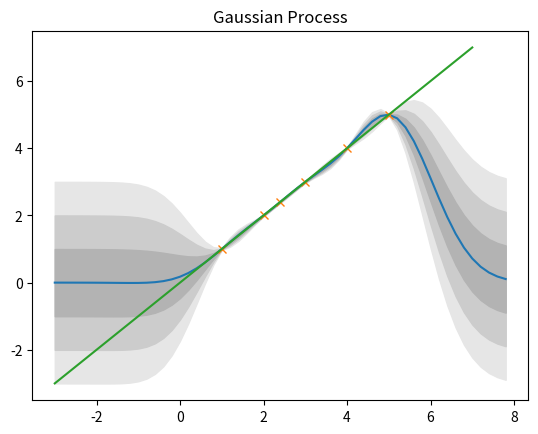
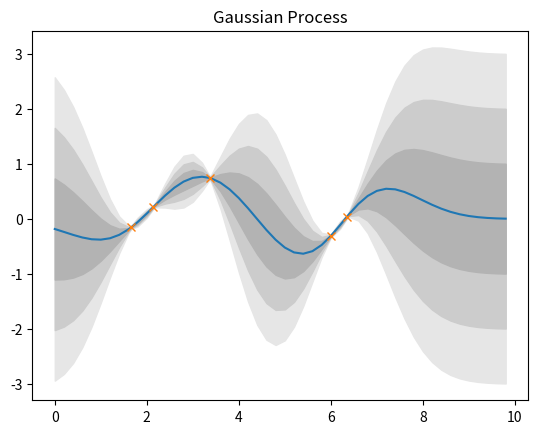

Here is the Python script that generated these plots, in order:
#!/usr/bin/env python3
# coding=utf-8
from functools import partial

import numpy as np
import matplotlib.pyplot as plt


# A small value.
EPSILON = 0.0001


def plot_sigma_bounds(x, m, k, n, color):
    ''' Color the region within n standard deviations of the mean. '''
    upper = m + n * k
    lower = m - n * k
    plt.fill_between(x, lower, upper, color=color)


def covmat(k, X, Y):
    ''' Create a covariance matrix using the kernel function k and vectors of
        random variables X and Y. '''
    return np.array([[k(x, y) for y in Y] for x in X])


def covnew(k, X1, X2):
    ''' Calculate the covariance matrices for new data, accounting for the
        existence of old data. '''
    K12 = covmat(k, X1, X2)
    K21 = K12.T
    K22 = covmat(k, X2, X2)
    return K12, K21, K22


def SEKernel(x, y, sigma=1, lscale=1):
    ''' Squared exponential function kernel. '''
    return sigma**2 * np.exp(-0.5 * (np.linalg.norm(x - y) / lscale)**2)


def RBFKernel(x, y, sigma=1):
    ''' Radial basis function kernel. '''
    return np.exp(-np.linalg.norm(x - y)**2 / (2 * sigma**2))


class GaussianProcess(object):
    def __init__(self, kernel, noise_sigma=0, signal_sigma=1, **kwargs):
        ''' Create a Gaussian Process with given kernel function. '''
        # Additional keyword arguments are passed along to the kernel function.
        self.kernel = partial(kernel, sigma=signal_sigma, **kwargs)
        self.noise_sigma = noise_sigma

        self.X = np.array([])  # Input vector
        self.Y = np.array([])  # Output vector

        self.observed_new_data = False
        self.K11 = np.array([[]])
        self.L = np.array([[]])

    def observe(self, X, Y):
        ''' Take an observation of (X, Y) input-output pairs. '''
        X = np.asarray(X)
        Y = np.asarray(Y)

        if X.shape[0] != Y.shape[0]:
            raise ValueError('First dimension of X and Y must be equal.')

        if self.X.size == 0:
            self.X = X
            self.Y = Y
            self.K11 = covmat(self.kernel, X, X)
        else:
            K12, K21, K22 = covnew(self.kernel, self.X, X)

            n1 = self.X.shape[0]
            n2 = X.shape[0]

            K11 = np.zeros((n1 + n2, n1 + n2))
            K11[:n1, :n1] = self.K11
            K11[:n1, n1:] = K12
            K11[n1:, :n1] = K21
            K11[n1:, n1:] = K22

            self.K11 = K11
            self.X = np.append(self.X, X, axis=0)
            self.Y = np.append(self.Y, Y, axis=0)

        self.observed_new_data = True

    def predict(self, X, outdim=1):
        ''' Predict the output values at the input values contained in X with
            covariance information. '''
        # Output dimensions can be specified to handle the case in which no
        # data has yet been observed.

        X = np.asarray(X)

        if len(self.X) == 0:
            K = covmat(self.kernel, X, X)

            # If we haven't seen any output yet, assume 0-mean.
            mean = np.squeeze(np.zeros((outdim, X.shape[0])))

            return mean, K
        else:
            # If we've seen new data since the last time we calculated K11, we
            # need to recalculate it.
            if self.observed_new_data:
                # Do Cholesky decomposition after adding a small positive value
                # along the diagonal to ensure positive definiteness. Otherwise
                # this goes quite numerically unstable.
                noise = max(EPSILON, self.noise_sigma)
                noise_mat = np.eye(self.K11.shape[0]) * noise
                self.L = np.linalg.cholesky(self.K11 + noise_mat)

                self.observed_new_data = False

            L = self.L
            K12, K21, K22 = covnew(self.kernel, self.X, X)

            a = np.linalg.solve(L.T, np.linalg.solve(L, self.Y))
            v = np.linalg.solve(L, K12)

            # Calculate mean and covariance of the posterior conditional
            # distribution.
            mean = np.squeeze(np.dot(K21, a))
            K = K22 - np.dot(v.T, v)

        return mean, K

    def sample(self, X):
        ''' Sample the GP at input values X and incorporate the results back
            into the GP. This is useful the generating a random function. '''
        mean, cov = self.predict(X)
        Y = np.random.multivariate_normal(mean, cov)
        self.observe(X, Y)

    def plot(self, span=None, step=0.2, sigmas=[0]):
        ''' Plot the GP.'''

        # If span is not passed, it defaults to the range between the minimum
        # and maximum input values.
        if span is None:
            span = (np.min(self.X), np.max(self.X))

        # Predict values over the range of interest. We ensure that all of our
        # actual input values are also predicted to ensure accurate plotting.
        Xi = np.arange(span[0], span[1], step)
        Xi = np.append(Xi, self.X)
        Xi.sort()

        mean, cov = self.predict(Xi)

        # Plot the mean of the learned function.
        _, ax = plt.subplots()
        ax.plot(Xi, mean)

        # Plot sampled points.
        plt.plot(self.X, self.Y, 'x')

        # We explicitly use np.abs(...) because small negative values may
        # appear instead of zeros due to numerical error.
        stddev = np.sqrt(np.abs(np.diag(cov)))
        colors = np.linspace(0.9, 0.7, len(sigmas))

        for sigma, color in zip(sorted(sigmas, reverse=True), colors):
            if sigma > 0:
                plot_sigma_bounds(Xi, mean, stddev, sigma, (color,)*3)

        plt.title('Gaussian Process')

        return plt


def ex1():
    ''' First example: Test a prediction based on some observed data. '''
    gp = GaussianProcess(SEKernel)
    gp.observe([1, 2, 2.4, 3, 4, 5], [1, 2, 2.4, 3, 4, 5])

    sample_point = 2.5
    pred, sdev = gp.predict([sample_point])
    pred = float(pred)
    sdev = float(sdev)

    print(u'Predict {:.4f} at {} with σ = {:.8f}.'.format(pred, sample_point, sdev))

    gp.plot((-3, 8), sigmas=[1, 2, 3])
    plt.plot(np.arange(-3, 8), np.arange(-3, 8))
    plt.show()


def ex2():
    ''' Second example: Plot a function randomly sampled from the GP. '''
    X = np.random.rand(5) * 10
    gp = GaussianProcess(SEKernel)
    gp.sample(X)
    gp.plot((0, 10), sigmas=[1, 2, 3]).show()


def main():
    ex1()
    ex2()


if __name__ == '__main__':
    main()
